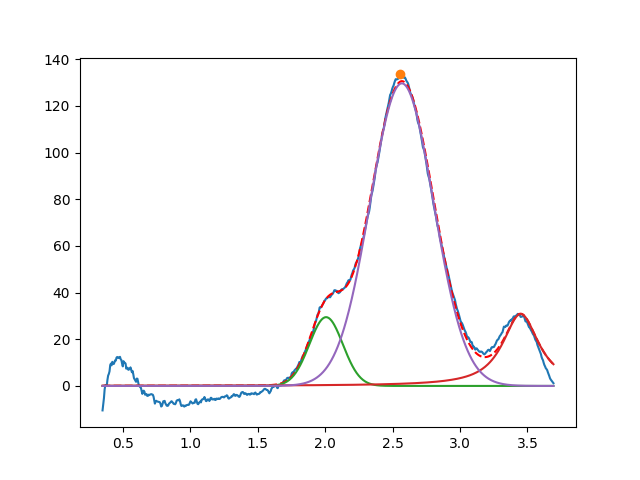

Values plotted in this chart, from the file beside it:
2.007227464614357970e+00, 2.947128851753113921e+01, 2.917869415719575588e-01, 9.999999999999998890e-01
3.450000000000000622e+00, 3.083220151234247908e+01, 3.236667500039464573e-01, 5.979742860426876666e-02
2.568644237893365379e+00, 1.296653814865436516e+02, 5.539255308834006852e-01, 9.999999999999988898e-01
